Run: headless pygame with SDL's dummy video driver; simulated clock (each Clock.tick advances the game by its frame time, no real sleeping); random seed 0; keys injected as events and as key.get_pressed() state; no mouse input.
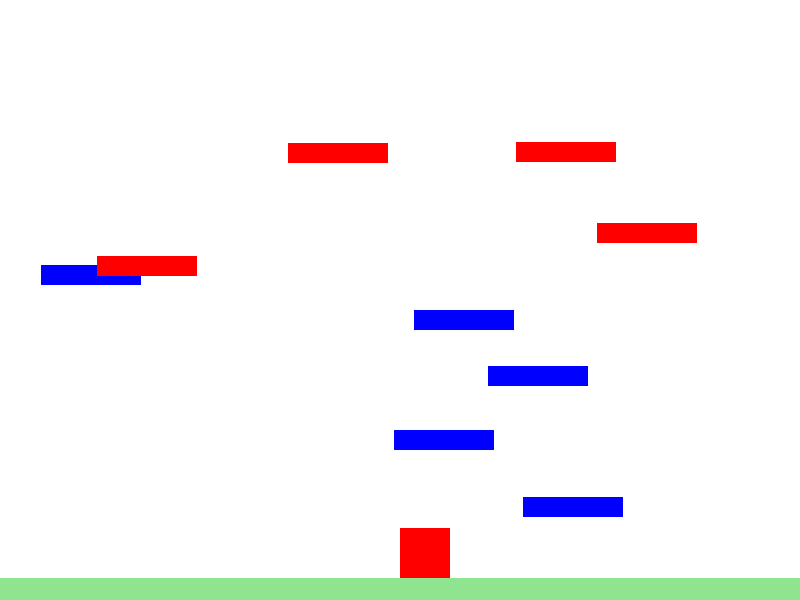
Frame 1 of 4 · flips 1–60 · no input
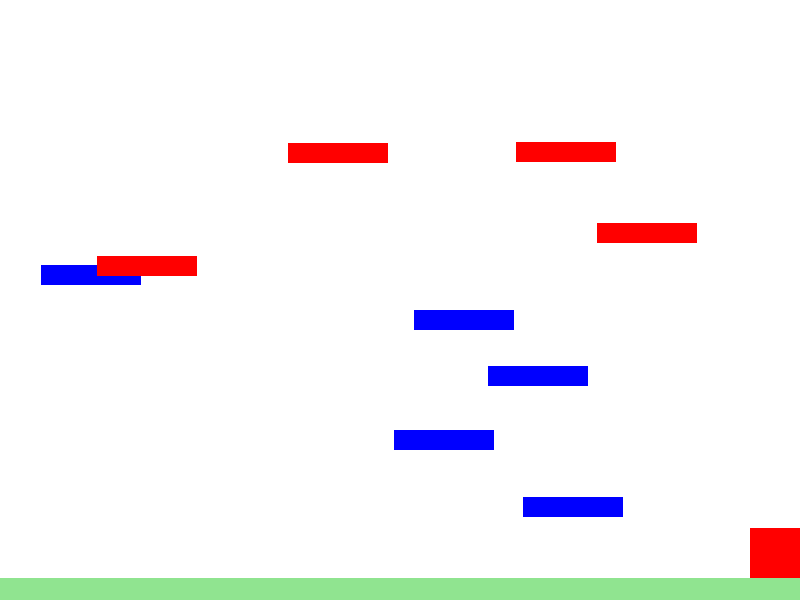
Frame 2 of 4 · flips 61–180 · tapped SPACE, RETURN · held RIGHT (→), D
Frame 3 of 4 · flips 181–300 · held DOWN (↓), S · screen unchanged from frame 2, image omitted
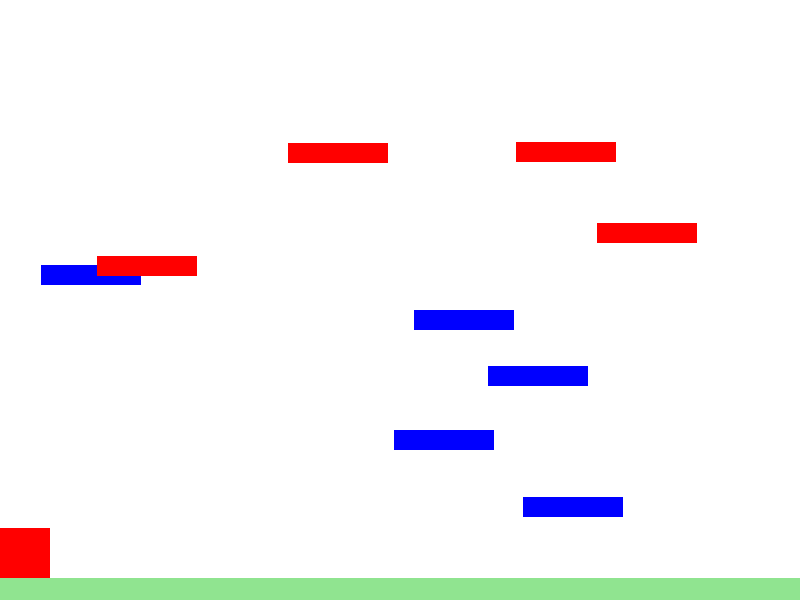
Frame 4 of 4 · flips 301–420 · held LEFT (←), A, UP (↑), W

The pygame program that drew these frames:

import pygame
import sys
import random

pygame.init()

# 화면 크기 설정
SCREEN_WIDTH, SCREEN_HEIGHT = 800, 600
screen = pygame.display.set_mode((SCREEN_WIDTH, SCREEN_HEIGHT))
pygame.display.set_caption("점프 점프")

# 색깔 정의
WHITE = (255, 255, 255)
RED = (255, 0, 0)
BLUE = (0, 0, 255)
FLOOR_COLOR = (144, 228, 144)
SPIKE_COLOR = (255, 0, 0)  # 가시 블록 색상

# 캐릭터 속성 설정
character_width, character_height = 50, 50
character_speed = 10
jump_speed = 20
gravity = 1

# 바닥 속성 설정
floor_height = 22
floor_y = SCREEN_HEIGHT - floor_height

# 발판 속성 설정
platform_width, platform_height = 100, 20
platform_color = BLUE

# 가시 블록 클래스 정의
class Spike:
    def __init__(self, x, y):
        self.x = x
        self.y = y

# 블록 클래스 정의
class Block:
    def __init__(self, x, y):
        self.x = x
        self.y = y

# 스테이지 클래스 정의
class Stage:
    def __init__(self, num_blocks, num_spikes):
        self.blocks = self.generate_random_positions(num_blocks)
        self.spikes = self.generate_random_positions(num_spikes, is_spike=True)

    def generate_random_positions(self, num, is_spike=False):
        positions = []
        for _ in range(num):
            x = random.randint(0, SCREEN_WIDTH - platform_width)
            y = random.randint(0, SCREEN_HEIGHT - floor_height - platform_height)
            if is_spike:
                positions.append(Spike(x, y))
            else:
                positions.append(Block(x, y))
        return positions

    def draw(self, screen):
        for block in self.blocks:
            pygame.draw.rect(screen, platform_color, (block.x, block.y, platform_width, platform_height))
        for spike in self.spikes:
            pygame.draw.rect(screen, SPIKE_COLOR, (spike.x, spike.y, platform_width, platform_height))

    def check_collision(self, character_rect):
        for block in self.blocks:
            if character_rect.colliderect(pygame.Rect(block.x, block.y, platform_width, platform_height)):
                return block
        return None

    def check_spike_collision(self, character_rect):
        for spike in self.spikes:
            if character_rect.colliderect(pygame.Rect(spike.x, spike.y, platform_width, platform_height)):
                return spike
        return None

def reset_game():
    global character_x, character_y, vertical_momentum, is_on_ground, new_stage
    character_x, character_y = SCREEN_WIDTH // 2, SCREEN_HEIGHT - character_height * 2
    vertical_momentum = 0
    is_on_ground = True
    new_stage = Stage(num_blocks=5, num_spikes=4)

# 게임 초기화
clock = pygame.time.Clock()
reset_game()

# 게임 루프
running = True
space_pressed = False

while running:
    screen.fill(WHITE)
    character_rect = pygame.Rect(character_x, character_y, character_width, character_height)

    for event in pygame.event.get():
        if event.type == pygame.QUIT:
            running = False
        if event.type == pygame.KEYDOWN:
            if event.key == pygame.K_SPACE:
                space_pressed = True
        if event.type == pygame.KEYUP:
            if event.key == pygame.K_SPACE:
                space_pressed = False

    if space_pressed and is_on_ground:
        vertical_momentum = -jump_speed
        is_on_ground = False

    keys = pygame.key.get_pressed()
    if keys[pygame.K_LEFT]:
        character_x -= character_speed
    if keys[pygame.K_RIGHT]:
        character_x += character_speed

    # 화면 범위 제한 및 바닥 충돌 처리
    character_x = max(0, min(SCREEN_WIDTH - character_width, character_x))
    vertical_momentum += gravity
    character_y += vertical_momentum
    character_y = min(character_y, floor_y - character_height)

    # 바닥 그리기
    pygame.draw.rect(screen, FLOOR_COLOR, (0, floor_y, SCREEN_WIDTH, floor_height))

    # 충돌 검사 및 처리
    block_collided = new_stage.check_collision(character_rect)
    if block_collided:
        if vertical_momentum > 0:
            character_y = block_collided.y - character_height
            vertical_momentum = 0
            is_on_ground = True
    elif character_y >= floor_y - character_height:
        character_y = floor_y - character_height
        vertical_momentum = 0
        is_on_ground = True
    else:
        is_on_ground = False

    # 가시 블록 충돌 검사
    spike_collided = new_stage.check_spike_collision(character_rect)
    if spike_collided:
        reset_game()  # 가시 블록에 닿으면 게임 초기화

    # 스테이지 그리기
    new_stage.draw(screen)

    # 캐릭터 생성
    pygame.draw.rect(screen, RED, character_rect)

    pygame.display.update()
    clock.tick(60)

pygame.quit()
sys.exit()
